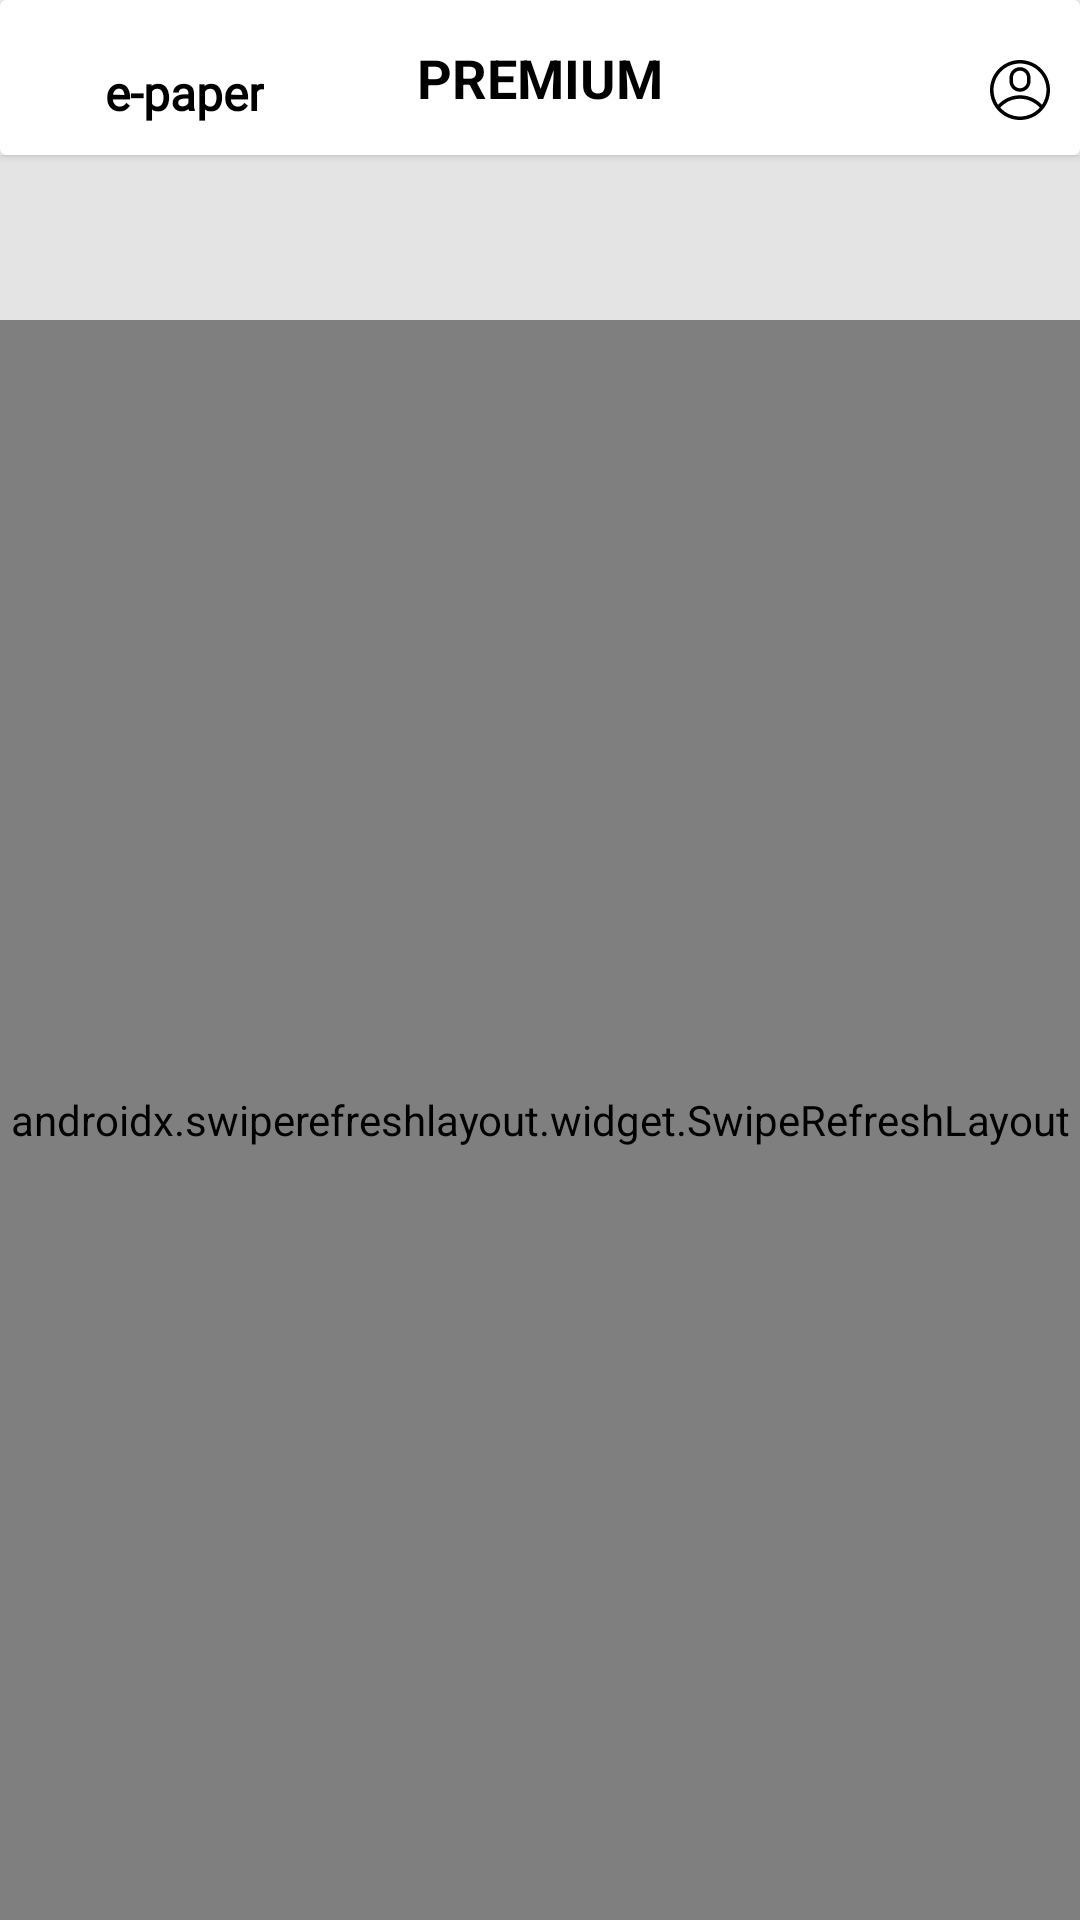

Produce the Android XML layout that renders to this screen, including the resource entries it uses.
<!-- AndroidManifest.xml: application theme Theme.Mint -->
<!-- res/layout/fragment_premium.xml -->
<?xml version="1.0" encoding="utf-8"?>
<LinearLayout xmlns:android="http://schemas.android.com/apk/res/android"
    android:layout_width="match_parent"
    android:layout_height="match_parent"
    android:orientation="vertical">

    <ScrollView
        android:layout_width="match_parent"
        android:layout_height="wrap_content">

        <LinearLayout
            android:layout_width="match_parent"
            android:layout_height="match_parent"
            android:orientation="vertical">

            <androidx.cardview.widget.CardView
                android:layout_width="match_parent"
                android:layout_height="wrap_content">

                <LinearLayout
                    android:layout_width="match_parent"
                    android:layout_height="wrap_content"
                    android:orientation="horizontal"
                    android:padding="@dimen/dp_10">

                    <RelativeLayout
                        android:layout_width="wrap_content"
                        android:layout_height="wrap_content">

                        <TextView
                            android:id="@+id/e_paperPremiumTv"
                            android:layout_width="wrap_content"
                            android:layout_height="wrap_content"
                            android:layout_alignParentLeft="true"
                            android:layout_gravity="center_vertical"
                            android:layout_marginLeft="@dimen/dp_25"
                            android:layout_marginTop="@dimen/dp_10"
                            android:drawableRight="@drawable/red_circle"
                            android:fontFamily="@font/lato_black"
                            android:text="@string/e_paper"
                            android:textColor="@color/black"
                            android:textSize="@dimen/sp_16"
                            android:textStyle="bold" />


                        <TextView
                            android:id="@+id/premiumTv"
                            android:layout_width="wrap_content"
                            android:layout_height="wrap_content"
                            android:layout_centerInParent="true"
                            android:layout_gravity="center_vertical"
                            android:text="Premium"
                            android:textAllCaps="true"
                            android:textColor="@color/Black"
                            android:textSize="@dimen/sp_18"
                            android:textStyle="bold" />


                        <ImageView
                            android:id="@+id/accountPremiumIv"
                            android:layout_width="@dimen/dp_20"
                            android:layout_height="@dimen/dp_20"
                            android:layout_alignParentRight="true"
                            android:layout_gravity="center_vertical"
                            android:layout_marginTop="@dimen/dp_10"
                            android:layout_marginRight="15dp"
                            android:src="@drawable/ic_account" />
                    </RelativeLayout>

                </LinearLayout>


            </androidx.cardview.widget.CardView>

            <androidx.recyclerview.widget.RecyclerView
                android:id="@+id/SearchButtonsPremiumRecyclerView"
                android:layout_width="match_parent"
                android:layout_height="@dimen/dp_55"
                android:background="@color/light_grey_color"
                android:gravity="center" />


        </LinearLayout>

    </ScrollView>

    <androidx.swiperefreshlayout.widget.SwipeRefreshLayout
        android:id="@+id/swipePremium"
        android:layout_width="match_parent"
        android:layout_height="match_parent">


        <androidx.recyclerview.widget.RecyclerView
            android:id="@+id/premiumFragmentRecyclerView"
            android:layout_width="match_parent"
            android:layout_height="match_parent"
            android:background="@color/light_grey_color" />


    </androidx.swiperefreshlayout.widget.SwipeRefreshLayout>


</LinearLayout>
<!-- resources referenced by this layout -->
<resources>
  <color name="Black">#000000</color>
  <color name="black">#FF000000</color>
  <color name="light_grey_color">#e4e4e4</color>
  <dimen name="dp_10">10dp</dimen>
  <dimen name="dp_20">20dp</dimen>
  <dimen name="dp_25">25dp</dimen>
  <dimen name="dp_55">55dp</dimen>
  <dimen name="sp_16">16sp</dimen>
  <dimen name="sp_18">18sp</dimen>
  <!-- drawable ic_account (drawable) -->
  <vector xmlns:android="http://schemas.android.com/apk/res/android"
      android:width="25dp"
      android:height="25dp"
      android:viewportWidth="512"
      android:viewportHeight="512">
      <path
          android:fillColor="#FF000000"
          android:pathData="m512,256c0,-141.488 -114.496,-256 -256,-256 -141.488,0 -256,114.496 -256,256 0,140.234 113.539,256 256,256 141.875,0 256,-115.121 256,-256zM256,30c124.617,0 226,101.383 226,226 0,45.586 -13.559,89.402 -38.703,126.516 -100.969,-108.609 -273.441,-108.805 -374.594,0 -25.145,-37.113 -38.703,-80.93 -38.703,-126.516 0,-124.617 101.383,-226 226,-226zM87.414,406.5c89.773,-100.695 247.422,-100.672 337.168,0 -90.074,100.773 -247.055,100.805 -337.168,0zM87.414,406.5" />
      <path
          android:fillColor="#FF000000"
          android:pathData="m256,271c49.625,0 90,-40.375 90,-90v-30c0,-49.625 -40.375,-90 -90,-90s-90,40.375 -90,90v30c0,49.625 40.375,90 90,90zM196,151c0,-33.086 26.914,-60 60,-60s60,26.914 60,60v30c0,33.086 -26.914,60 -60,60s-60,-26.914 -60,-60zM196,151" />
  </vector>
  <string name="e_paper">e-paper</string>
  <style name="Theme.Mint" parent="Theme.AppCompat.Light.NoActionBar">
          
          <item name="colorPrimary">#F7941D</item>
          <item name="colorPrimaryVariant">#D7DADC</item>
          <item name="colorOnPrimary">@color/white</item>
          
          <item name="colorSecondary">@color/teal_200</item>
          <item name="colorSecondaryVariant">@color/teal_700</item>
          <item name="colorOnSecondary">@color/black</item>
          
          <item name="android:statusBarColor" tools:targetApi="l">?attr/colorPrimaryVariant</item>
          
      </style>
  <color name="white">#FFFFFFFF</color>
  <color name="teal_200">#FF03DAC5</color>
  <color name="teal_700">#FF018786</color>
</resources>
